Run: headless pygame with SDL's dummy video driver; simulated clock (each Clock.tick advances the game by its frame time, no real sleeping); random seed 0; keys injected as events and as key.get_pressed() state; mouse plan: one left click at the window centre at the start of phase 2, then a move to the lower-right quarter at the start of phase 3.
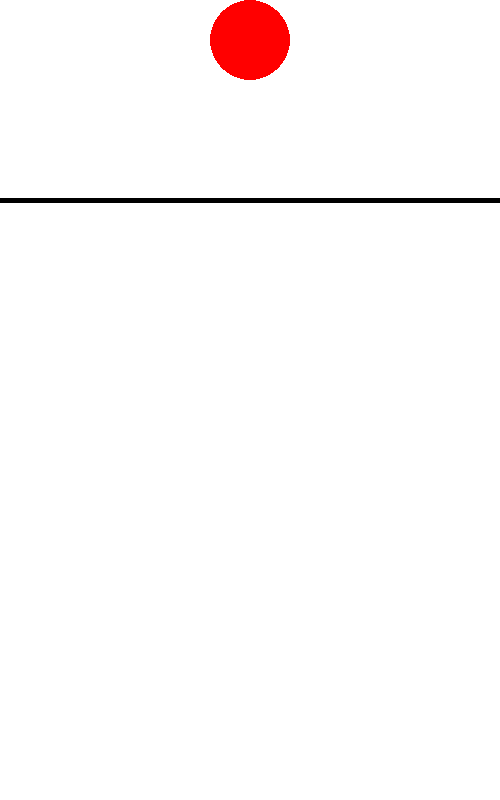
Frame 1 of 4 · flips 1–60 · no input
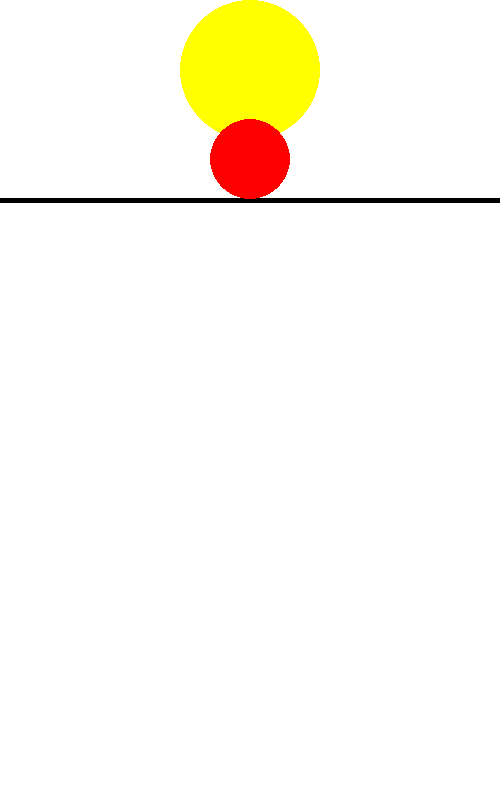
Frame 2 of 4 · flips 61–180 · clicked the window centre · tapped SPACE, RETURN · held RIGHT (→), D
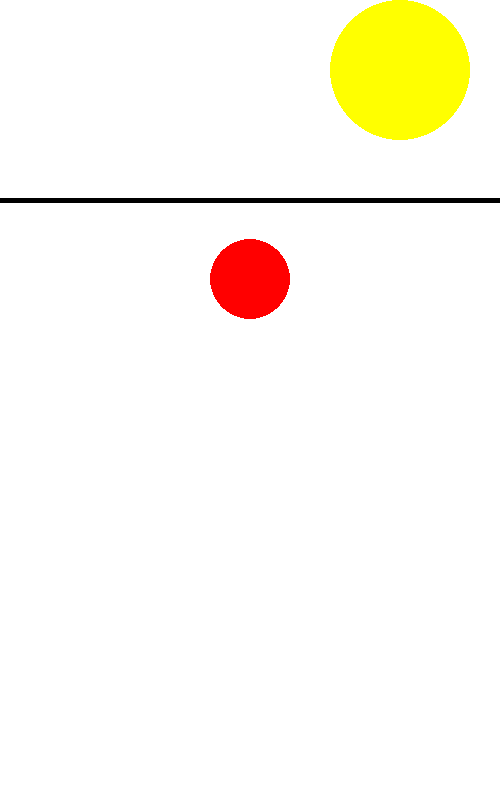
Frame 3 of 4 · flips 181–300 · moved the mouse to the lower-right quarter · held DOWN (↓), S
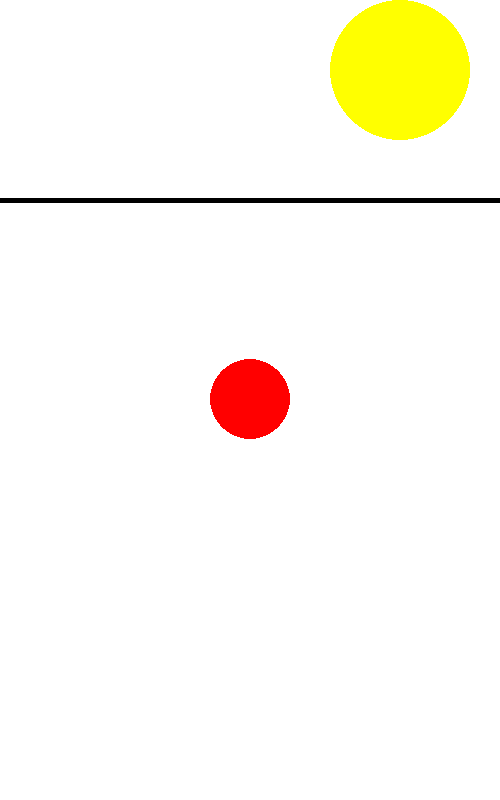
Frame 4 of 4 · flips 301–420 · held LEFT (←), A, UP (↑), W

The pygame program that drew these frames:

import sys
import random
import pygame
from pygame.locals import MOUSEMOTION, MOUSEBUTTONDOWN, QUIT
import copy

pygame.init()

clock = pygame.time.Clock()

CLOCK = 300
SCREEN_SIZE_WIDTH = 500
SCREEN_SIZE_HEIGHT = 800
GAME_AREA_START_Y = 200
GAME_AREA_END_Y = SCREEN_SIZE_HEIGHT
screen = pygame.display.set_mode((SCREEN_SIZE_WIDTH, SCREEN_SIZE_HEIGHT))
pygame.display.set_caption('Falling Balls')
background = (255, 255, 255)
colors = [(255, 0, 0), (0, 255, 0), (0, 0, 255), (255, 255, 0), (255, 0, 255), (0, 255, 255), (255, 0, 255), (0, 255, 255)]
sizes = [40, 50, 60, 70, 80, 90, 100, 110]

objects = {}
object_count = 0


def generate_object(position: tuple, color=None, size=None) -> dict:
    index = random.randint(0, 3)
    if color is None:
        color = colors[index]
    if size is None:
        size = sizes[index]
    return dict(color=color, position=(position[0], position[1] + size), size=size)


def draw_object(color: tuple, position: tuple, size: int):
    pygame.draw.circle(screen, color, position, size)


selected_object = generate_object((250, 0), colors[0], sizes[0])


def collision_detection(target_object_id: int):
    result = {}
    for object_id in objects:
        if object_id == target_object_id:
            continue
        dx = objects[target_object_id]['position'][0] - objects[object_id]['position'][0]
        dy = objects[target_object_id]['position'][1] - objects[object_id]['position'][1]
        size = objects[target_object_id]['size'] + objects[object_id]['size']
        if dx ** 2 + dy ** 2 <= size ** 2:
            result[object_id] = copy.deepcopy(objects[object_id]['size'])
    return result


while True:
    screen.fill(background)
    pygame.draw.line(screen, (0, 0, 0), (0, GAME_AREA_START_Y), (SCREEN_SIZE_WIDTH, GAME_AREA_START_Y), 5)
    draw_object(selected_object['color'], selected_object['position'], selected_object['size'])
    remove_object_keys = []
    objects_keys = list(objects.keys())
    for object_id in objects_keys:
        color = objects[object_id]['color']
        position = objects[object_id]['position']
        size = objects[object_id]['size']
        draw_object(color, position, size)
        collision_objects = collision_detection(object_id)
        is_collision = False
        for collision_object_id in collision_objects:
            if collision_objects[collision_object_id] == size:
                remove_object_keys.append((object_id, collision_object_id))
                continue
            is_collision = True
        if position[1] <= GAME_AREA_END_Y - size:
            if not is_collision:
                objects[object_id] = dict(color=color, position=(position[0], position[1] + 1), size=size)

    for remove_object_key in remove_object_keys:
        if objects.get(remove_object_key[0]) is None or objects.get(remove_object_key[1]) is None:
            continue
        is_delete_object = False

        obj = objects[remove_object_key[1] if remove_object_key[0] < remove_object_key[1] else remove_object_key[0]]
        index = sizes.index(obj['size'])
        if index == len(sizes) - 1:
            is_delete_object = True
        else:
            next_object_size = sizes[index + 1]
            next_object_color = colors[index + 1]
        next_object_position = obj['position']
        del objects[remove_object_key[0]]
        del objects[remove_object_key[1]]
        if is_delete_object:
            continue
        objects[object_count] = generate_object(next_object_position, next_object_color, next_object_size)
        object_count += 1

    pygame.display.update()
    for event in pygame.event.get():
        if event.type == MOUSEMOTION:
            x, y = event.pos
            selected_object['position'] = (x, selected_object['size'])
        if event.type == MOUSEBUTTONDOWN:
            objects[object_count] = selected_object
            object_count += 1
            selected_object = generate_object((x, 0))
        if event.type == QUIT:
            pygame.quit()
            sys.exit()
    clock.tick(CLOCK)
